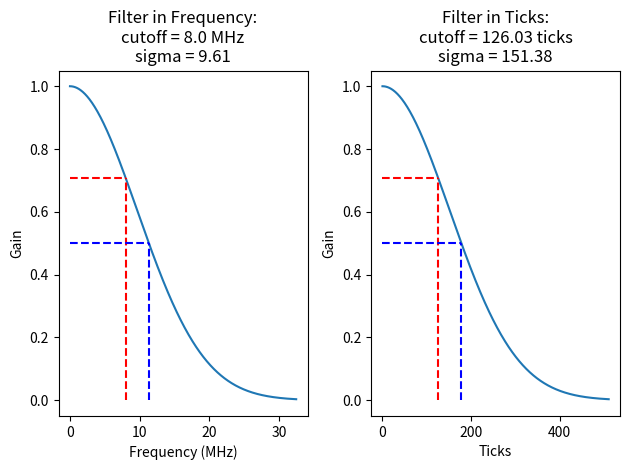

This chart was generated by the following Python code: (Note: this script raises an exception after producing the figure.)
import numpy as np
import matplotlib.pyplot as plt
import argparse

def gauss_filter(x, sigma):
    return np.exp(-0.5 * (x/sigma)**2)

if __name__ == '__main__':
    parser = argparse.ArgumentParser(description='Gaussian filter')
    parser.add_argument('-fc','--cutoff', type=float, help='Cutoff frequencty', default=8.)
    parms = vars(parser.parse_args())

    fc = parms['cutoff']

    npoints = 1024//2 # The fft has half the length of the waveforms
    FFTFreq = 32.5 # The frequency of the fft in MHz

    binwidth = FFTFreq/npoints # Each bin of the fft has a width of binwidth in MHz

    x_freq = np.linspace(0, FFTFreq, npoints, endpoint=False)
    x_tick = np.linspace(0, npoints, npoints, endpoint=False)

    # ---- If working with frequency ----
    gaussian_stddev = fc/np.sqrt(np.log(2))
    
    # In frequency, you can compute like this
    y_freq = [ gauss_filter(i, gaussian_stddev) for i in x_freq ]
    # # Another possibility
    y_freq = [ gauss_filter(i*binwidth, gaussian_stddev) for i in x_tick ]

    # ---- If working with ticks ----

    fc_in_ticks = fc/binwidth
    gaussian_stddev_in_ticks = fc_in_ticks/np.sqrt(np.log(2))
    # In ticks, you can compute like this
    y_ticks = [ gauss_filter(i, gaussian_stddev_in_ticks) for i in x_tick ]


    fig, ax = plt.subplots(1, 2)
    ax[0].plot(x_freq, y_freq)
    ax[0].vlines(fc, 0, 1/np.sqrt(2), color='r', linestyle='--')
    ax[0].vlines(gaussian_stddev*2.355/2, 0, 0.5, color='b', linestyle='--')
    ax[0].hlines(1/np.sqrt(2), 0, fc, color='r', linestyle='--')
    ax[0].hlines(0.5, 0, gaussian_stddev*2.355/2, color='b', linestyle='--')

    ax[0].set_title(f'Filter in Frequency:\ncutoff = {fc} MHz\nsigma = {gaussian_stddev:.2f}')
    ax[0].set_xlabel('Frequency (MHz)')
    ax[0].set_ylabel('Gain')

    ax[1].plot(x_tick, y_ticks)
    ax[1].set_title(f'Filter in Ticks:\ncutoff = {fc_in_ticks:.2f} ticks\nsigma = {gaussian_stddev_in_ticks:.2f}')
    ax[1].set_xlabel('Ticks')
    ax[1].set_ylabel('Gain')
    ax[1].vlines(fc_in_ticks, 0, 1/np.sqrt(2), color='r', linestyle='--')
    ax[1].vlines(gaussian_stddev_in_ticks*2.355/2, 0, 0.5, color='b', linestyle='--')
    ax[1].hlines(1/np.sqrt(2), 0, fc_in_ticks, color='r', linestyle='--')
    ax[1].hlines(0.5, 0, gaussian_stddev_in_ticks*2.355/2, color='b', linestyle='--')
    
    plt.tight_layout()
    plt.savefig('/afs/cern.ch/work/a/anbalbon/private/waffles/src/waffles/np04_analysis/lightyield_vs_energy/scripts/prova.jpg')

    
